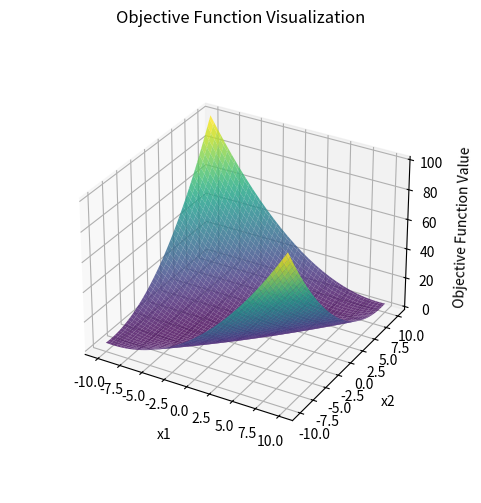
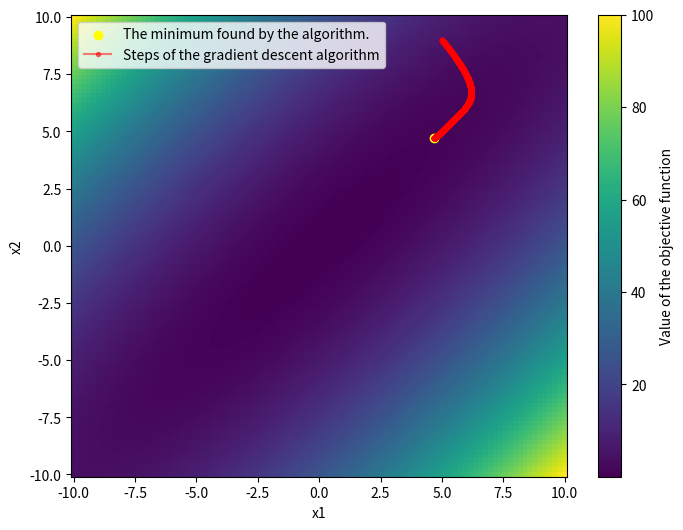
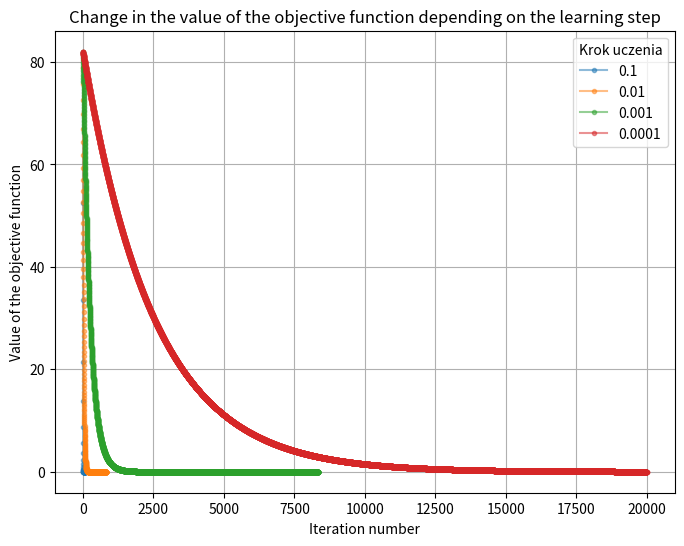

Source code (Python) for these figures, in order:
import matplotlib.pyplot as plt
import numpy as np
from typing import List, Callable, Tuple

# define constants
MIN_X = -10
MAX_X = 10
PLOT_STEP = 100

max_iter = 20_000
epsilon = 1e-6
learning_rate = 0.1
learning_rate_list = [0.1, 0.01, 0.001, 0.0001]

def func(x: np.ndarray) -> float:
    return np.sum(x**2)

def func_dfdx(x: np.ndarray) -> np.ndarray:
    return 2 * x

def matyas(x: np.ndarray) -> float:
    return 0.26 * (x[0]**2 + x[1]**2) - 0.48 * x[0] * x[1]

def matyas_dfdx(x: np.ndarray) -> np.ndarray:
    return np.array([0.52*x[0] - 0.48*x[1], 0.52*x[1] - 0.48*x[0]])

def get_meshgrid_input(min_x: float=MIN_X, max_x: float=MAX_X, step: int=PLOT_STEP) -> np.ndarray:
    """
    Create a meshgrid for the input space.

    Parameters:
        min_x (float): Minimum value for the x-axis.
        max_x (float): Maximum value for the x-axis.
        step (int): Number of steps for the meshgrid.

    Returns:
        np.ndarray: The meshgrid for the input space.
    """
    x1 = np.linspace(min_x, max_x, step)
    x2 = np.linspace(min_x, max_x, step)
    X1, X2 = np.meshgrid(x1, x2)
    return X1, X2

def visualize_func_3d(obj_fun: Callable[[np.ndarray], float], trajectory: np.ndarray = None) -> None:
    """
    Visualize the objective function and the gradient descent trajectory in 3D.

    Parameters:
        obj_fun (Callable[[np.ndarray], float]): The objective function.
        trajectory (np.ndarray): The trajectory of the gradient descent.
    """
    # calculate output for the objective function
    X1, X2 = get_meshgrid_input()
    Z = np.apply_along_axis(obj_fun, 0, np.array([X1, X2]))

    # plot the 3D surface
    fig = plt.figure(figsize=(6, 6))
    ax = fig.add_subplot(111, projection='3d')
    ax.plot_surface(X1, X2, Z, cmap='viridis', alpha=0.8)

    # set labels and title
    ax.set_xlabel('x1', labelpad=10)
    ax.set_ylabel('x2', labelpad=10)
    ax.set_zlabel('Objective Function Value', labelpad=10)
    ax.set_title('Objective Function Visualization')


    # plot the trajectory
    if trajectory is not None:
        # get the minimum point
        min_point = trajectory[-1]
        min_x, min_y = min_point[0], min_point[1]

        # plot the minimum point and the trajectory
        ax.scatter(min_x, min_y, func(np.array([min_x, min_y])), color='yellow', label='Minimum found by gradient descent alg.')
        ax.plot(trajectory[:, 0], trajectory[:, 1], np.array(Z), marker='o', color='red', label='Gradient Descent Steps', alpha=0.5)

        plt.legend()

    ax.set_box_aspect(aspect=None, zoom=0.8)
    plt.show()

visualize_func_3d(matyas)

def gradient_descent(
    grad_dfdx: Callable[[np.ndarray], np.ndarray],
    func: Callable[[np.ndarray], float],
    x: np.ndarray,
    learning_rate: float,
    max_iter: int,
    gradient_tolerance: float,
) -> Tuple[List[np.ndarray], List[np.ndarray]]:
    """
    Calculate the gradient descent trajectory for a function.

    Parameters:
        grad_dfdx (Callable[[np.ndarray], np.ndarray]): Calculates the gradient of the function at a point.
        x (np.ndarray): The initial point.
        learning_rate (float): Step size for the gradient descent.
        max_iter (int): Maximum number of iterations.
        gradient_tolerance (float): Convergence criterion for the gradient.

    Returns:
        List[np.ndarray]: The trajectory of the gradient descent.
        List[np.ndarray]: The function values.
    """
    trajectory = [x.copy()]
    func_val = [func(x)]

    for _ in range(max_iter):
        dfdx = grad_dfdx(x)
        if np.linalg.norm(dfdx) < gradient_tolerance:
            print(f'Gradient descent converged after {len(trajectory)} iterations.')
            break

        x -= learning_rate * dfdx
        trajectory.append(x.copy())
        func_val.append(func(x))

    return trajectory, func_val

trajectory, func_val = gradient_descent(matyas_dfdx, matyas, np.array([3.0, 3.0]), learning_rate, max_iter, epsilon)

def visualize_fun(obj_fun: Callable[[np.ndarray], float], trajectory: np.ndarray) -> None:
    """
    Visualize the objective function and the gradient descent trajectory.

    Parameters:
        obj_fun (Callable[[np.ndarray], float]): The objective function.
        trajectory (np.ndarray): The trajectory of the gradient descent.
    """
    min_point = trajectory[-1]
    min_x, min_y = min_point[0], min_point[1]

    print(f"Minimum found at x = {np.round(min_x, 2)}, y = {np.round(min_y, 2)}, f(x, y) = {np.round(obj_fun(min_point), 2)}")
    print(f"Number of steps: {len(trajectory) - 1}")

    X1, X2 = get_meshgrid_input()
    Z = np.apply_along_axis(obj_fun, 0, np.array([X1, X2]))

    plt.figure(figsize=(8, 6))
    plt.pcolormesh(X1, X2, Z, cmap='viridis', shading='auto')
    plt.colorbar(label='Value of the objective function')
    plt.xlabel('x1')
    plt.ylabel('x2')
    # plt.title('Wizualizacja funkcji celu')

    plt.scatter(min_x, min_y, color='yellow', label='The minimum found by the algorithm.')
    plt.plot(trajectory[:, 0], trajectory[:, 1], marker='.', color='red', label='Steps of the gradient descent algorithm', alpha=0.5)

    plt.legend()
    plt.show()

func_trajectory, func_val = gradient_descent(
    matyas_dfdx,
    matyas,
    np.array([5.0, 9.0]),
    0.001,
    10_000,
    1e-6,
)

visualize_fun(matyas, np.array(func_trajectory))

function_results = []

for learning_rate in learning_rate_list:
    trajectory, func_val = gradient_descent(
        func_dfdx,
        func,
        np.array([-1.0, 9.0]),
        learning_rate,
        max_iter,
        1e-6,
    )
    function_results.append(func_val)

def visualize_value_change(func_val: List[List[float]], learning_rates: List[float]) -> None:
    """
    Visualize the change in the objective function value over iterations.

    Parameters:
        func_val (List[float]): The objective function value over iterations.
    """
    plt.figure(figsize=(8, 6))
    for i in range(len(func_val)):
        plt.plot(func_val[i], marker='.', label=f'{learning_rates[i]}', alpha=0.5)

    plt.grid(True)
    plt.xlabel('Iteration number')
    plt.ylabel('Value of the objective function')
    plt.title('Change in the value of the objective function depending on the learning step')

    legend = plt.legend()
    legend.set_title('Krok uczenia')

    legend.set_bbox_to_anchor((1, 1))
    plt.show()

visualize_value_change(function_results, learning_rate_list)